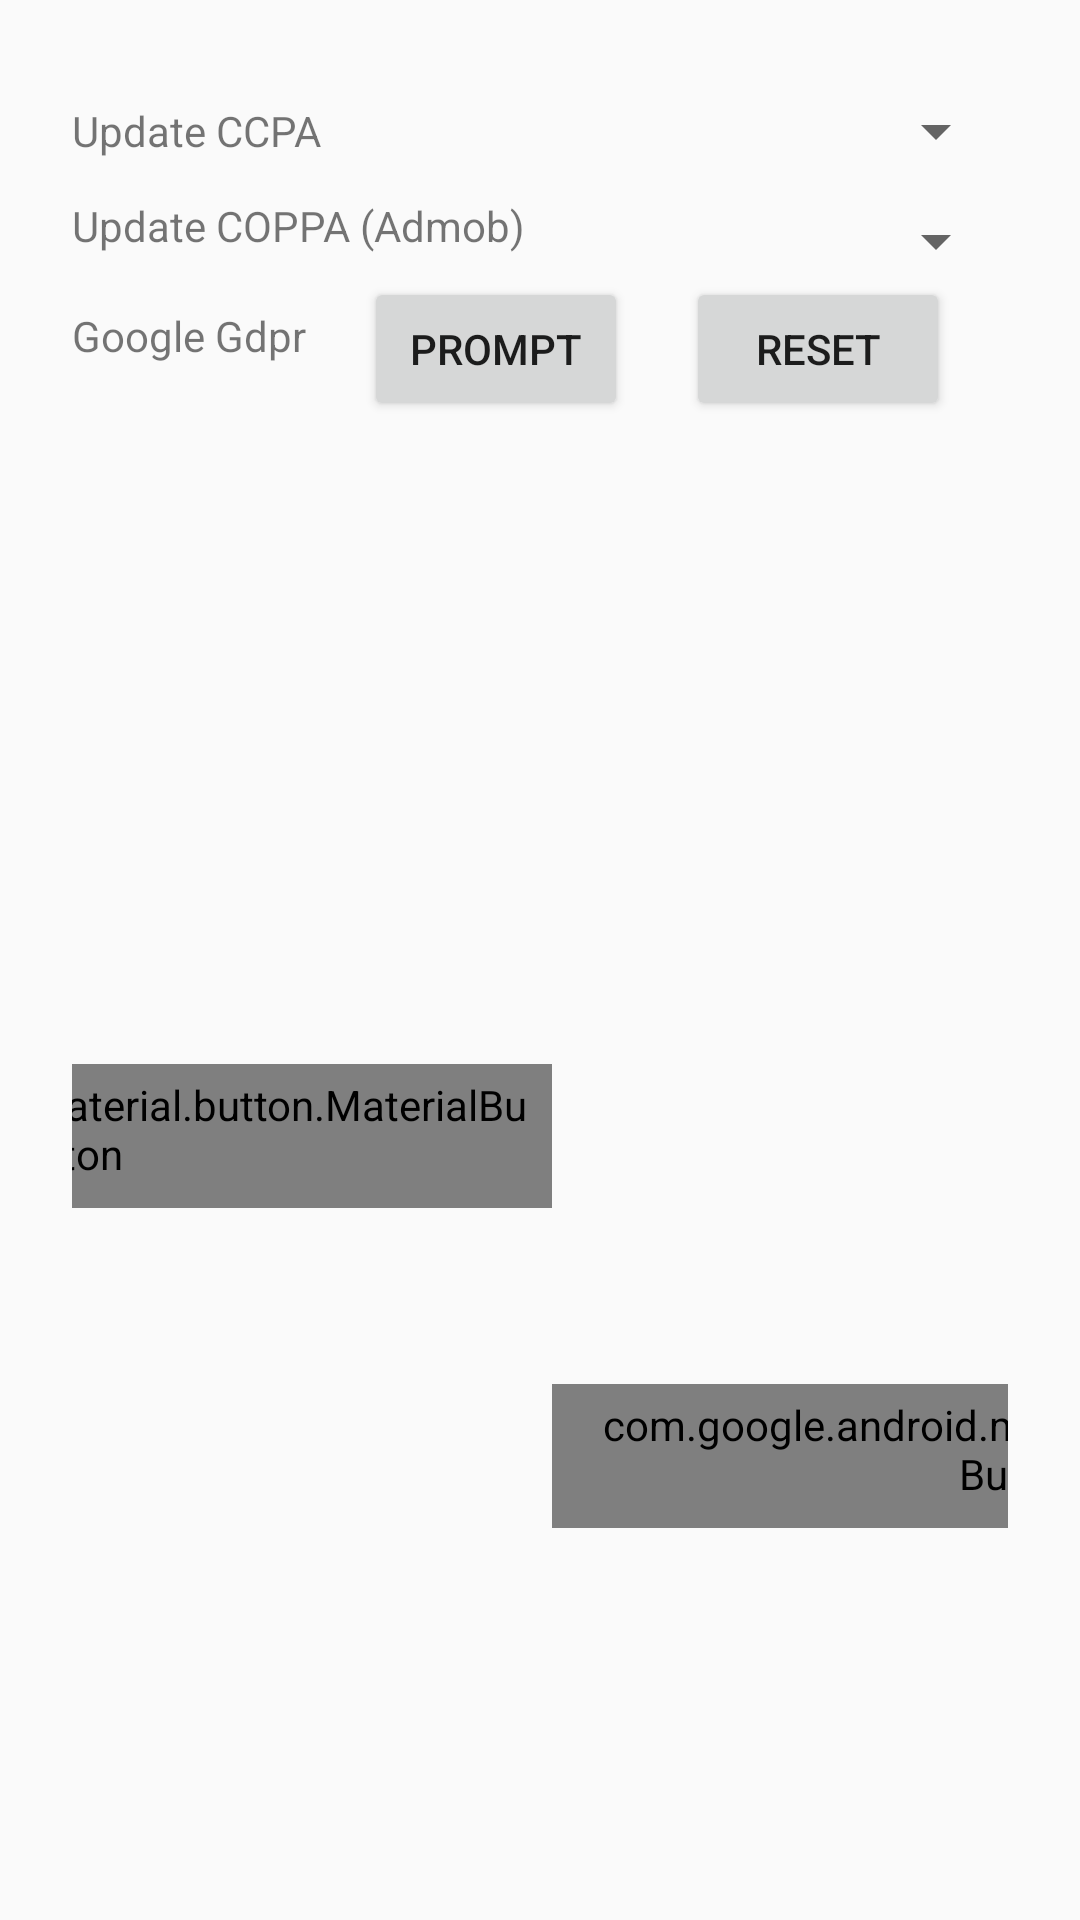

Reconstruct the res/layout file that produces this screen, plus the resources it refers to.
<!-- AndroidManifest.xml: application theme AppTheme -->
<!-- res/layout/privacy_settings.xml -->
<?xml version="1.0" encoding="utf-8"?>
<androidx.constraintlayout.widget.ConstraintLayout xmlns:android="http://schemas.android.com/apk/res/android"
    xmlns:app="http://schemas.android.com/apk/res-auto"
    android:layout_width="match_parent"
    android:layout_height="wrap_content"
    android:padding="24dp">

    <TextView
        android:id="@+id/ccpa_tv"
        android:paddingTop="10dp"
        android:paddingBottom="10dp"
        android:layout_width="wrap_content"
        android:layout_height="wrap_content"
        android:text="@string/action_update_ccpa"
        app:layout_constraintStart_toStartOf="parent"
        app:layout_constraintTop_toTopOf="parent" />

    <Spinner
        android:id="@+id/ccpa_spinner"
        android:layout_width="0dp"
        android:paddingTop="10dp"
        android:paddingBottom="10dp"
        android:layout_height="wrap_content"
        app:layout_constraintBottom_toBottomOf="@+id/ccpa_tv"
        app:layout_constraintEnd_toEndOf="parent"
        app:layout_constraintStart_toEndOf="@+id/ccpa_tv"
        app:layout_constraintTop_toTopOf="parent" />

    <TextView
        android:id="@+id/coppa_tv"
        android:paddingTop="10dp"
        android:paddingBottom="20dp"
        android:layout_width="wrap_content"
        android:layout_height="wrap_content"
        android:text="@string/action_update_coppa_admob"
        app:layout_constraintStart_toStartOf="parent"
        app:layout_constraintTop_toBottomOf="@+id/ccpa_spinner" />

    <Spinner
        android:id="@+id/coppa_spinner_admob"
        android:layout_width="0dp"
        android:paddingTop="10dp"
        android:paddingBottom="10dp"
        android:layout_height="wrap_content"
        app:layout_constraintBottom_toBottomOf="@+id/coppa_tv"
        app:layout_constraintEnd_toEndOf="parent"
        app:layout_constraintStart_toEndOf="@+id/coppa_tv"
        app:layout_constraintTop_toTopOf="@+id/coppa_tv" />

    <TextView
        android:id="@+id/google_gdpr"
        android:paddingTop="10dp"
        android:paddingBottom="10dp"
        android:layout_width="wrap_content"
        android:layout_height="wrap_content"
        android:text="@string/google_gdpr_label"
        app:layout_constraintStart_toStartOf="parent"
        app:layout_constraintTop_toBottomOf="@+id/coppa_spinner_admob" />

    <Button
        android:id="@+id/google_gdpr_reset"
        android:paddingRight="10dp"
        android:paddingLeft="10dp"
        android:layout_width="wrap_content"
        android:layout_height="wrap_content"
        android:text="@string/google_gpdr_reset"
        app:layout_constraintBottom_toBottomOf="@+id/google_gdpr_prompt"
        app:layout_constraintEnd_toEndOf="parent"
        app:layout_constraintStart_toEndOf="@+id/google_gdpr_prompt"
        app:layout_constraintTop_toBottomOf="@+id/coppa_spinner_admob"
        />

    <Button
        android:id="@+id/google_gdpr_prompt"
        android:paddingRight="10dp"
        android:paddingLeft="10dp"
        android:layout_width="wrap_content"
        android:layout_height="wrap_content"
        android:text="@string/google_gdpr_prompt"
        app:layout_constraintStart_toEndOf="@+id/google_gdpr"
        app:layout_constraintEnd_toStartOf="@+id/google_gdpr_reset"
        app:layout_constraintTop_toTopOf="@+id/google_gdpr_reset"
        />

    <com.google.android.material.button.MaterialButton
        android:id="@+id/cancel"
        style="@style/Widget.MaterialComponents.Button.TextButton.Dialog"
        android:layout_width="wrap_content"
        android:layout_height="wrap_content"
        android:layout_marginTop="10dp"
        android:text="@string/cancel"
        app:layout_constraintBottom_toBottomOf="parent"
        app:layout_constraintEnd_toStartOf="@id/save"
        app:layout_constraintHorizontal_chainStyle="spread_inside"
        app:layout_constraintStart_toStartOf="parent"
        app:layout_constraintTop_toBottomOf="@id/google_gdpr" />

    <com.google.android.material.button.MaterialButton
        android:id="@+id/save"
        style="@style/Widget.MaterialComponents.Button.UnelevatedButton"
        android:layout_width="wrap_content"
        android:layout_height="wrap_content"
        android:text="@string/save"
        app:layout_constraintBottom_toBottomOf="parent"
        app:layout_constraintEnd_toEndOf="parent"
        app:layout_constraintHorizontal_chainStyle="spread_inside"
        app:layout_constraintStart_toEndOf="@+id/cancel"
        app:layout_constraintTop_toTopOf="@+id/cancel" />

</androidx.constraintlayout.widget.ConstraintLayout>
<!-- resources referenced by this layout -->
<resources>
  <string name="action_update_ccpa">Update CCPA</string>
  <string name="action_update_coppa_admob">Update COPPA (Admob)</string>
  <string name="cancel">Cancel</string>
  <string name="google_gdpr_label">Google Gdpr</string>
  <string name="google_gdpr_prompt">Prompt</string>
  <string name="google_gpdr_reset">Reset</string>
  <string name="save">Save</string>
  <style name="AppTheme" parent="Theme.AppCompat.Light.DarkActionBar">
          
          <item name="colorPrimary">@color/colorPrimary</item>
          <item name="colorPrimaryDark">@color/colorPrimaryDark</item>
          <item name="colorAccent">@color/colorAccent</item>
      </style>
  <color name="colorPrimary">#008577</color>
  <color name="colorPrimaryDark">#00574B</color>
  <color name="colorAccent">#D81B60</color>
</resources>
